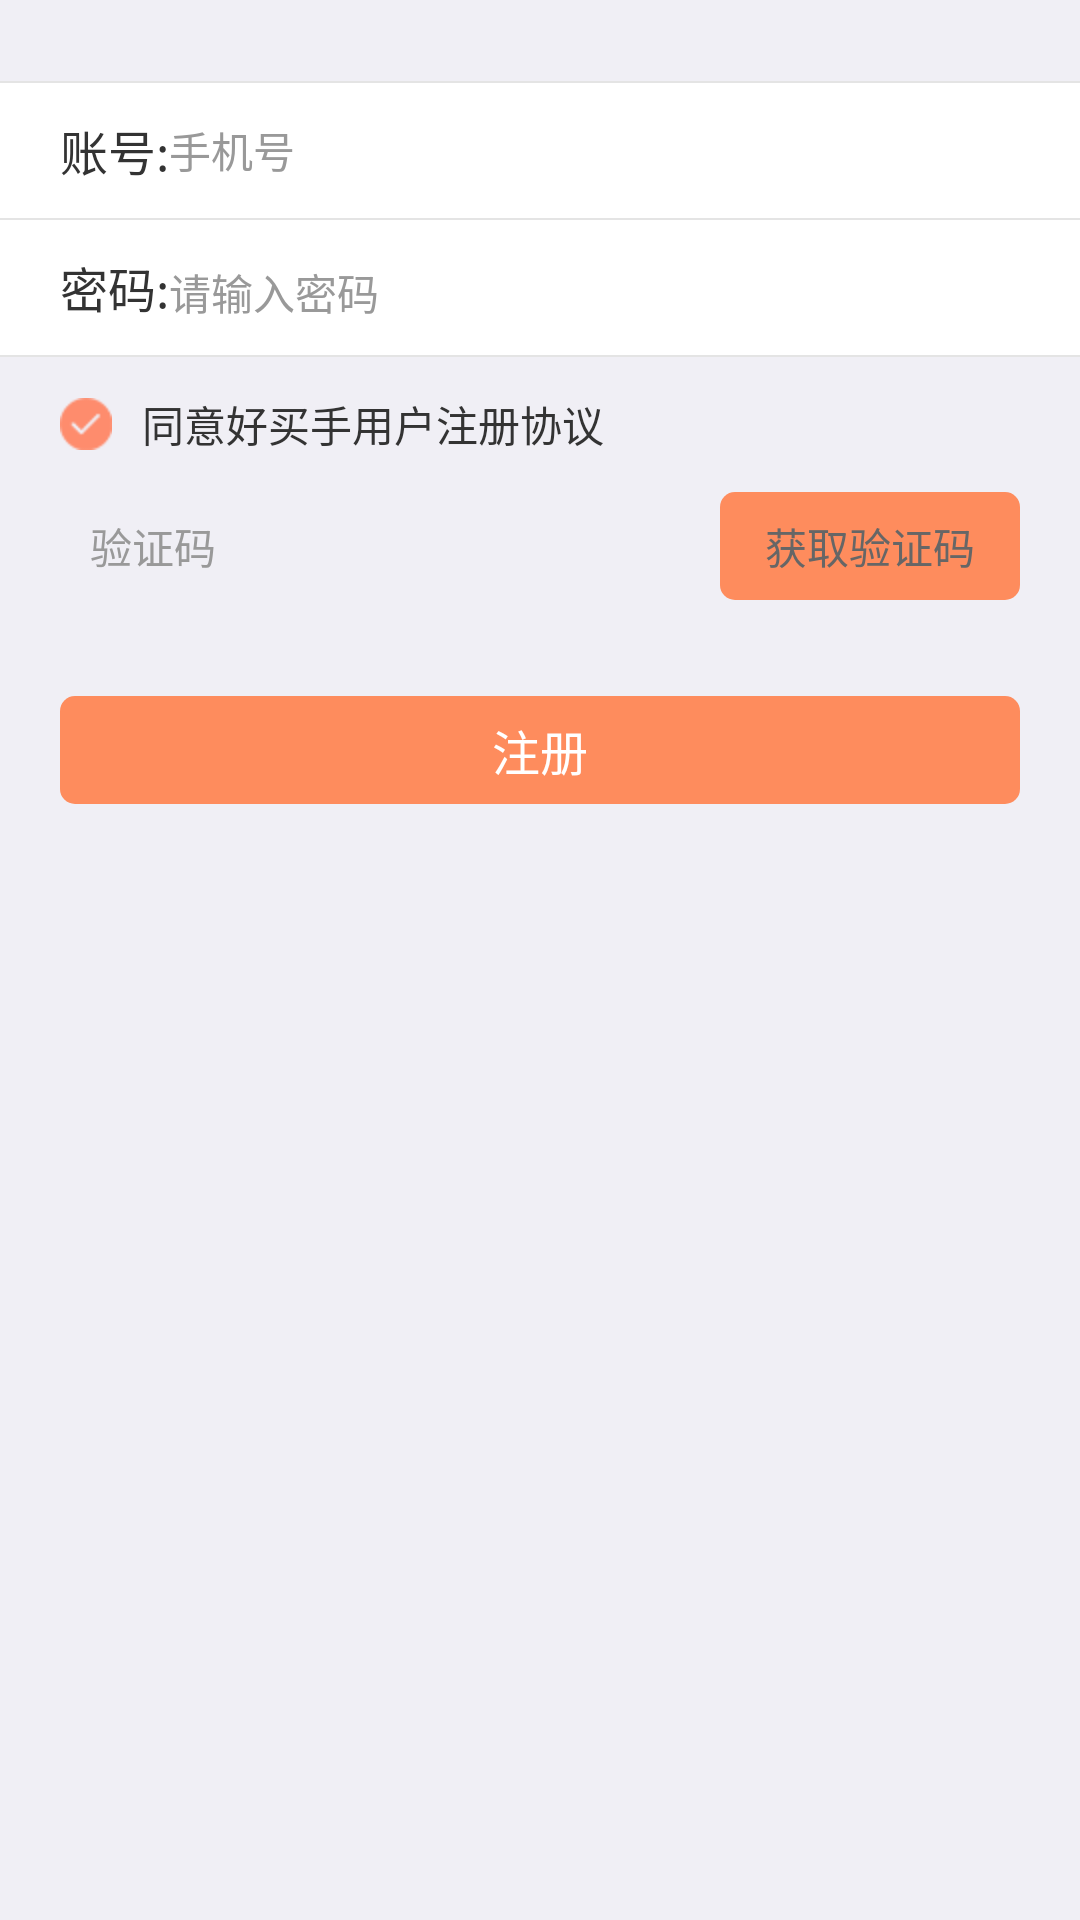

Produce the Android XML layout that renders to this screen, including the resource entries it uses.
<!-- AndroidManifest.xml: activity theme android:Theme.Translucent.NoTitleBar -->
<!-- res/layout/activity_register.xml -->
<?xml version="1.0" encoding="utf-8"?>
<LinearLayout xmlns:android="http://schemas.android.com/apk/res/android"
    android:layout_width="match_parent"
    android:layout_height="match_parent"
    android:background="@color/main_bg_color"
    android:orientation="vertical">

    <LinearLayout
        android:layout_width="fill_parent"
        android:layout_height="wrap_content"
        android:layout_marginTop="27dp"
        android:orientation="vertical">

        <View
            style="@style/hor_line"
            android:layout_width="match_parent"
            android:layout_height="0.5dp" />

        <LinearLayout
            android:layout_width="match_parent"
            android:layout_height="45dp"
            android:background="@color/white"
            android:paddingLeft="20dp"
            android:paddingRight="20dp">

            <TextView
                style="@style/main_title_text_style"
                android:layout_width="wrap_content"
                android:layout_height="fill_parent"
                android:gravity="center_vertical"
                android:text="账号:" />

            <EditText
                android:id="@+id/register_user_phone"
                style="@style/edit_text_style"
                android:layout_width="match_parent"
                android:layout_height="fill_parent"
                android:background="@android:color/transparent"
                android:gravity="center_vertical"
                android:hint="手机号"
                android:inputType="number"
                android:singleLine="true"
                android:textCursorDrawable="@null" />
        </LinearLayout>

        <View
            style="@style/hor_line"
            android:layout_width="match_parent"
            android:layout_height="0.5dp" />


        <LinearLayout
            android:layout_width="match_parent"
            android:layout_height="45dp"
            android:background="@color/white"
            android:paddingLeft="20dp"
            android:paddingRight="20dp">

            <TextView
                style="@style/main_title_text_style"
                android:layout_width="wrap_content"
                android:layout_height="fill_parent"
                android:gravity="center_vertical"
                android:text="密码:" />

            <EditText
                android:id="@+id/register_user_pwd"
                style="@style/edit_text_style"
                android:layout_width="0dp"
                android:layout_height="wrap_content"
                android:layout_weight="1"
                android:background="@android:color/transparent"
                android:hint="请输入密码"
                android:inputType="textPassword"
                android:singleLine="true"
                android:textCursorDrawable="@null" />

            <ImageView
                android:layout_width="52dp"
                android:layout_height="32dp"
                android:layout_gravity="center_vertical"
                android:src="@drawable/switch_off"
                android:visibility="gone" />
        </LinearLayout>

        <View
            style="@style/hor_line"
            android:layout_width="match_parent"
            android:layout_height="0.5dp" />


        <LinearLayout
            android:layout_width="fill_parent"
            android:layout_height="45dp"
            android:layout_gravity="center_vertical"
            android:orientation="horizontal"
            android:paddingLeft="20dp">

            <CheckBox
                android:id="@+id/register_agree"
                android:layout_width="wrap_content"
                android:layout_height="wrap_content"
                android:checked="true"
                android:layout_gravity="center_vertical"
                android:button="@drawable/checkbox_selector" />

            <TextView
                android:id="@+id/agree_note"
                android:layout_width="fill_parent"
                android:layout_height="wrap_content"
                android:layout_gravity="center_vertical"
                android:layout_marginLeft="10dp"
                android:text="同意好买手用户注册协议"
                android:onClick="onClick"
                android:clickable="true"
                android:textColor="@color/title_text_color"
                android:textSize="@dimen/sub_textSize" />

        </LinearLayout>

        <RelativeLayout
            android:layout_width="match_parent"
            android:layout_height="36dp"
            android:layout_gravity="center_vertical"
            android:paddingLeft="20dp"
            android:paddingRight="20dp">

            <EditText
                android:id="@+id/register_user_code"
                style="@style/edit_text_style"
                android:layout_width="fill_parent"
                android:layout_height="fill_parent"
                android:layout_marginRight="20dp"
                android:layout_toLeftOf="@+id/register_get_code_btn"
                android:background="@drawable/stroke_bg"
                android:drawablePadding="14dp"
                android:hint="验证码"
                android:inputType="number"
                android:paddingLeft="10dp"
                android:textCursorDrawable="@null" />

            <TextView
                android:id="@+id/register_get_code_btn"
                style="@style/main_text_style"
                android:layout_width="100dp"
                android:layout_height="fill_parent"
                android:layout_alignParentRight="true"
                android:layout_centerVertical="true"
                android:layout_gravity="center_vertical"
                android:background="@drawable/yellow_big_selector"
                android:gravity="center"
                android:text="获取验证码" />
        </RelativeLayout>
    </LinearLayout>

    <Button
        android:id="@+id/register_btn"
        android:layout_width="fill_parent"
        android:layout_height="36dp"
        android:layout_marginLeft="20dp"
        android:layout_marginRight="20dp"
        android:layout_marginTop="32dp"
        android:background="@drawable/yellow_big_selector"
        android:text="注册"
        android:textColor="@color/white"
        android:textSize="@dimen/main_title" />
</LinearLayout>
<!-- resources referenced by this layout -->
<resources>
  <color name="main_bg_color">#f0eff5</color>
  <color name="title_text_color">#333333</color>
  <color name="white">#FFFFFF</color>
  <dimen name="main_title">16sp</dimen>
  <dimen name="sub_textSize">14sp</dimen>
  <!-- drawable checkbox_selector (drawable) -->
  <?xml version="1.0" encoding="utf-8"?>
  <selector xmlns:android="http://schemas.android.com/apk/res/android">
      <item android:drawable="@drawable/gouxuan2" android:state_checked="false" android:state_enabled="true" />
      <item android:drawable="@drawable/gouxuan" android:state_checked="true" android:state_enabled="true" />
  </selector>
  <!-- drawable switch_off: png bitmap (drawable-hdpi, 4374 bytes) -->
  <!-- drawable yellow_big_selector (drawable) -->
  <?xml version="1.0" encoding="utf-8"?>
  <selector xmlns:android="http://schemas.android.com/apk/res/android">
      <item android:state_pressed="false">
          <shape android:shape="rectangle" >
              
              <solid android:color="#fe8c5d"></solid>
              
              
              <corners android:radius="5dp" />
              
  
          </shape>
      </item>
      <item android:state_pressed="true">
          <shape android:shape="rectangle">
              <solid android:color="#aafe8c5d" />
              <corners android:radius="5dp" />
          </shape>
      </item>
  
  </selector>
  <style name="edit_text_style">
          <item name="android:textSize">@dimen/sub_textSize</item>
          <item name="android:textColor">@color/main_text_color</item>
          <item name="android:textColorHint">@color/remind_color</item>
      </style>
  <style name="hor_line">
          <item name="android:background">#e4e4e4</item>
      </style>
  <style name="main_text_style">
          <item name="android:textSize">@dimen/sub_textSize</item>
          <item name="android:textColor">@color/main_text_color</item>
      </style>
  <style name="main_title_text_style">
          <item name="android:textSize">@dimen/main_title</item>
          <item name="android:textColor">@color/title_text_color</item>
      </style>
  <!-- drawable gouxuan2: png bitmap (drawable-hdpi, 771 bytes) -->
  <!-- drawable gouxuan: png bitmap (drawable-hdpi, 771 bytes) -->
  <color name="main_text_color">#666666</color>
  <color name="remind_color">#999999</color>
</resources>
